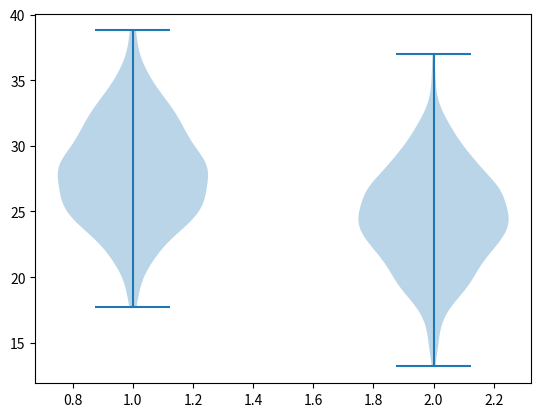

This chart was generated by the following Python code:
# -*- coding: utf-8 -*-
"""
Created on Wed Jun  1 16:41:56 2016

[redacted]
"""

import numpy as np
import matplotlib.pyplot as plt

# sample size
greyhounds = 500
labs = 500

# randomly generating our sample
grey_height = 28 + 4 * np.random.randn(greyhounds)
lab_height = 24 + 4 * np.random.randn(labs)

#ploting
#plt.hist([grey_height, lab_height], stacked=True, color=['r', 'b'])
#plt.show

#playing around with pylplot lib
#plt.boxplot([grey_height, lab_height])
plt.violinplot([grey_height, lab_height])
plt.show